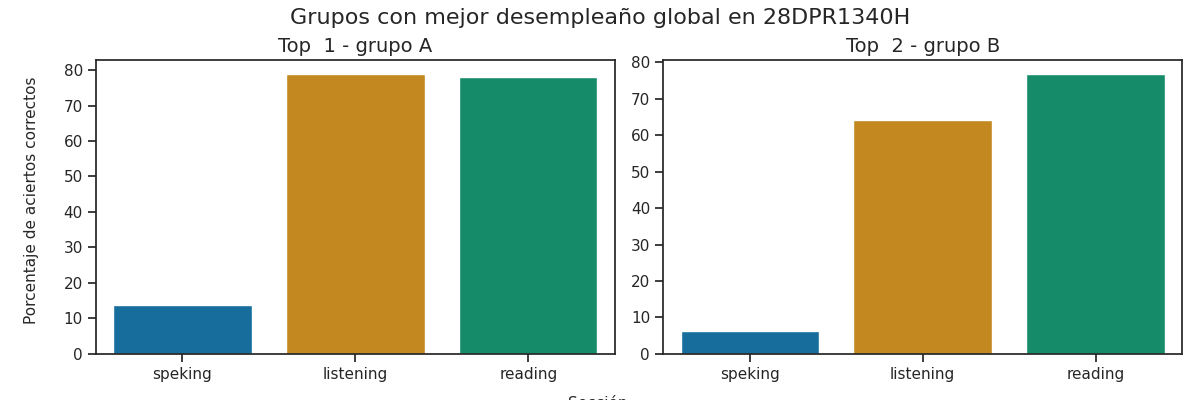

Values plotted in this chart, from the file beside it:
Top, Grupo, Porcentaje de aciertos correctos, Porcentaje de aciertos correctos para la…, Porcentaje de aciertos correctos para la…, Porcentaje de aciertos correctos para la…, Porcentaje de aciertos correctos para la…, Porcentaje de aciertos correctos para la…, Calificación promedio en los exámenes pa…, Calificación promedio en los exámenes pa…, Calificación promedio en los exámenes pa…, Calificación promedio en los exámenes pa…, Calificación promedio en los exámenes pa…, Promedio de aciertos en los exámenes par…, Promedio de aciertos en los exámenes par…, Promedio de aciertos en los exámenes par…, Promedio de aciertos en los exámenes par…, Promedio de aciertos en los exámenes par…
1, A, 56.9, 78.89, 77.92, 18.06, 9.72, 13.89, A2, A2 -, A1, A1, A1, 20, 31, 1, 1, 1
2, B, 49.09, 64.22, 76.81, 12.5, 0.0, 6.25, A1 +, A2 -, A1, Pre - A1, Pre - A1, 16, 31, 1, 0, 0
